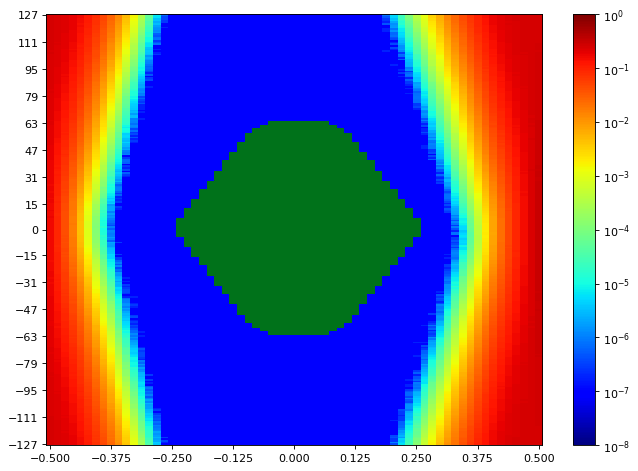

The table this chart was drawn from, first rows:
SW Version, 2020.2.2
Date and Time Started, 2022-Jun-08 18:24:16
Date and Time Ended, 2022-Jun-08 18:25:02
Scan Name, Scan 27
Link Settings, 
Reset RX After Applying Settings, false
Open Area, 9253
Horizontal Opening, 44
Horizontal Percentage, 67.69
Vertical Opening, 255
Vertical Percentage, 100
Dwell, BER
Dwell BER, 1e-5
Dwell Time, 0
Horizontal Increment, 1
Horizontal Range, -0.500 UI to 0.500 UI
Vertical Increment, 1
Vertical Range, 100%
Misc Info, ELF Version: 0x0009 SVN: 16356
Scan Start
2d statistical, -32, -31, -30, -29, -28, -27, -26, -25, -24, -23, -22, -21, -20, -19, -18, -17, -16, -15, -14, -13, -12, -11, -10
127, 0.2462, 0.2362, 0.2199, 0.1938, 0.1556, 0.1186, 0.08058, 0.05118, 0.02844, 0.01358, 0.00531, 0.001737, 0.0003536, 6.18944e-05, 7.82025e-06, 4.76844e-07, 9.53689e-08, 9.53689e-08, 9.53689e-08, 9.53689e-08, 9.53689e-08, 9.53689e-08, 9.53689e-08
126, 0.2451, 0.2369, 0.2187, 0.19, 0.155, 0.1212, 0.08104, 0.04976, 0.02767, 0.01328, 0.005087, 0.001548, 0.0003411, 5.98917e-05, 6.96193e-06, 6.67582e-07, 9.53689e-08, 9.53689e-08, 9.53689e-08, 9.53689e-08, 9.53689e-08, 9.53689e-08, 9.53689e-08
125, 0.2457, 0.2354, 0.2151, 0.189, 0.1549, 0.1152, 0.07983, 0.04832, 0.02683, 0.01262, 0.004961, 0.001448, 0.0003114, 5.37881e-05, 5.62676e-06, 3.81476e-07, 9.53689e-08, 9.53689e-08, 9.53689e-08, 9.53689e-08, 9.53689e-08, 9.53689e-08, 9.53689e-08
124, 0.2454, 0.2346, 0.2159, 0.1869, 0.1497, 0.1129, 0.07446, 0.04663, 0.02596, 0.01226, 0.004448, 0.001311, 0.000276, 4.49187e-05, 3.33791e-06, 3.81476e-07, 9.53689e-08, 9.53689e-08, 9.53689e-08, 9.53689e-08, 9.53689e-08, 9.53689e-08, 9.53689e-08
123, 0.2451, 0.2342, 0.2146, 0.1858, 0.1453, 0.1112, 0.07379, 0.04603, 0.02516, 0.01156, 0.004126, 0.001288, 0.0002419, 4.37743e-05, 3.52865e-06, 2.86107e-07, 9.53689e-08, 9.53689e-08, 9.53689e-08, 9.53689e-08, 9.53689e-08, 9.53689e-08, 9.53689e-08
122, 0.2445, 0.2315, 0.2137, 0.1837, 0.1446, 0.1112, 0.07149, 0.0437, 0.0233, 0.01093, 0.004043, 0.001129, 0.000234, 3.3856e-05, 2.28885e-06, 2.86107e-07, 9.53689e-08, 9.53689e-08, 9.53689e-08, 9.53689e-08, 9.53689e-08, 9.53689e-08, 9.53689e-08
121, 0.2438, 0.2326, 0.2134, 0.1824, 0.1423, 0.1053, 0.06999, 0.04298, 0.0228, 0.01024, 0.003739, 0.001044, 0.0002131, 3.40467e-05, 2.95644e-06, 9.53689e-08, 9.53689e-08, 9.53689e-08, 9.53689e-08, 9.53689e-08, 9.53689e-08, 9.53689e-08, 9.53689e-08
120, 0.2431, 0.2319, 0.2115, 0.1794, 0.1435, 0.1043, 0.06875, 0.04078, 0.02157, 0.009754, 0.003387, 0.0009605, 0.0001954, 2.80385e-05, 1.81201e-06, 9.53689e-08, 9.53689e-08, 9.53689e-08, 9.53689e-08, 9.53689e-08, 9.53689e-08, 9.53689e-08, 9.53689e-08
119, 0.2445, 0.2295, 0.207, 0.18, 0.1415, 0.1021, 0.06748, 0.03981, 0.02113, 0.009373, 0.003225, 0.0008975, 0.0001715, 2.26978e-05, 1.5259e-06, 1.90738e-07, 9.53689e-08, 9.53689e-08, 9.53689e-08, 9.53689e-08, 9.53689e-08, 9.53689e-08, 9.53689e-08
118, 0.2437, 0.2295, 0.2079, 0.1785, 0.139, 0.09649, 0.06544, 0.03872, 0.02049, 0.008893, 0.003044, 0.000806, 0.000156, 2.30793e-05, 1.33516e-06, 9.53689e-08, 9.53689e-08, 9.53689e-08, 9.53689e-08, 9.53689e-08, 9.53689e-08, 9.53689e-08, 9.53689e-08
117, 0.2429, 0.2263, 0.2071, 0.1756, 0.1369, 0.09808, 0.06405, 0.036, 0.01918, 0.008638, 0.002858, 0.0007554, 0.0001384, 1.90738e-05, 1.2398e-06, 9.53689e-08, 9.53689e-08, 9.53689e-08, 9.53689e-08, 9.53689e-08, 9.53689e-08, 9.53689e-08, 9.53689e-08
116, 0.2429, 0.2287, 0.2062, 0.1753, 0.1336, 0.09528, 0.06255, 0.03583, 0.01857, 0.007963, 0.002731, 0.0007141, 0.0001205, 1.32563e-05, 1.33516e-06, 9.53689e-08, 9.53689e-08, 9.53689e-08, 9.53689e-08, 9.53689e-08, 9.53689e-08, 9.53689e-08, 9.53689e-08
115, 0.2428, 0.2259, 0.2036, 0.1743, 0.1321, 0.09343, 0.06014, 0.03503, 0.01761, 0.007633, 0.002439, 0.0006418, 0.0001109, 1.39239e-05, 5.72213e-07, 9.53689e-08, 9.53689e-08, 9.53689e-08, 9.53689e-08, 9.53689e-08, 9.53689e-08, 9.53689e-08, 9.53689e-08
114, 0.2418, 0.2263, 0.2021, 0.1711, 0.1309, 0.09155, 0.05781, 0.03322, 0.01675, 0.00708, 0.002288, 0.0005798, 9.25078e-05, 1.44961e-05, 4.76844e-07, 9.53689e-08, 9.53689e-08, 9.53689e-08, 9.53689e-08, 9.53689e-08, 9.53689e-08, 9.53689e-08, 9.53689e-08
113, 0.2407, 0.2258, 0.1987, 0.1686, 0.1263, 0.09074, 0.05566, 0.0332, 0.01662, 0.006821, 0.002187, 0.0005242, 8.01099e-05, 9.72763e-06, 7.62951e-07, 9.53689e-08, 9.53689e-08, 9.53689e-08, 9.53689e-08, 9.53689e-08, 9.53689e-08, 9.53689e-08, 9.53689e-08
112, 0.2422, 0.2252, 0.2023, 0.1684, 0.1248, 0.08659, 0.05563, 0.03249, 0.01535, 0.006252, 0.00202, 0.000479, 8.01099e-05, 9.34615e-06, 8.5832e-07, 9.53689e-08, 9.53689e-08, 9.53689e-08, 9.53689e-08, 9.53689e-08, 9.53689e-08, 9.53689e-08, 9.53689e-08
111, 0.2398, 0.2226, 0.1989, 0.1666, 0.1248, 0.08614, 0.05486, 0.03193, 0.01495, 0.00624, 0.001849, 0.0004443, 7.09545e-05, 9.34615e-06, 2.86107e-07, 9.53689e-08, 9.53689e-08, 9.53689e-08, 9.53689e-08, 9.53689e-08, 9.53689e-08, 9.53689e-08, 9.53689e-08
110, 0.2399, 0.2195, 0.1989, 0.1638, 0.1243, 0.08456, 0.05318, 0.02858, 0.01419, 0.005583, 0.001755, 0.0003944, 6.15129e-05, 7.3434e-06, 4.76844e-07, 9.53689e-08, 9.53689e-08, 9.53689e-08, 9.53689e-08, 9.53689e-08, 9.53689e-08, 9.53689e-08, 9.53689e-08
109, 0.2397, 0.2214, 0.1964, 0.1593, 0.1214, 0.0827, 0.0515, 0.02862, 0.01312, 0.005305, 0.001616, 0.0003586, 5.58862e-05, 6.38972e-06, 7.62951e-07, 9.53689e-08, 9.53689e-08, 9.53689e-08, 9.53689e-08, 9.53689e-08, 9.53689e-08, 9.53689e-08, 9.53689e-08
108, 0.238, 0.2192, 0.1947, 0.1588, 0.1152, 0.0806, 0.04925, 0.0268, 0.01239, 0.004894, 0.00145, 0.0003123, 4.75891e-05, 6.38972e-06, 9.53689e-08, 9.53689e-08, 9.53689e-08, 9.53689e-08, 9.53689e-08, 9.53689e-08, 9.53689e-08, 9.53689e-08, 9.53689e-08
107, 0.2383, 0.219, 0.1925, 0.1589, 0.1194, 0.07835, 0.04785, 0.02696, 0.01205, 0.004631, 0.001364, 0.0003051, 4.37743e-05, 3.43328e-06, 9.53689e-08, 9.53689e-08, 9.53689e-08, 9.53689e-08, 9.53689e-08, 9.53689e-08, 9.53689e-08, 9.53689e-08, 9.53689e-08
106, 0.2392, 0.2173, 0.1903, 0.1529, 0.1136, 0.07629, 0.04653, 0.02572, 0.01188, 0.004259, 0.001185, 0.0002773, 4.28206e-05, 3.0518e-06, 1.90738e-07, 9.53689e-08, 9.53689e-08, 9.53689e-08, 9.53689e-08, 9.53689e-08, 9.53689e-08, 9.53689e-08, 9.53689e-08
105, 0.237, 0.2183, 0.1885, 0.154, 0.1131, 0.07591, 0.04488, 0.02424, 0.01099, 0.00411, 0.001113, 0.0002481, 3.93874e-05, 3.91012e-06, 9.53689e-08, 9.53689e-08, 9.53689e-08, 9.53689e-08, 9.53689e-08, 9.53689e-08, 9.53689e-08, 9.53689e-08, 9.53689e-08
104, 0.2379, 0.2174, 0.1876, 0.1503, 0.1101, 0.07326, 0.0436, 0.02332, 0.01054, 0.003917, 0.001092, 0.0002394, 3.27115e-05, 3.62402e-06, 1.90738e-07, 9.53689e-08, 9.53689e-08, 9.53689e-08, 9.53689e-08, 9.53689e-08, 9.53689e-08, 9.53689e-08, 9.53689e-08
103, 0.237, 0.2153, 0.1871, 0.1515, 0.1078, 0.07162, 0.04309, 0.0225, 0.01003, 0.003764, 0.0009327, 0.0002133, 2.85153e-05, 3.14717e-06, 2.86107e-07, 9.53689e-08, 9.53689e-08, 9.53689e-08, 9.53689e-08, 9.53689e-08, 9.53689e-08, 9.53689e-08, 9.53689e-08
102, 0.2366, 0.2139, 0.1824, 0.146, 0.1051, 0.06757, 0.04237, 0.02129, 0.00935, 0.003542, 0.0008776, 0.0001893, 2.49866e-05, 1.5259e-06, 9.53689e-08, 9.53689e-08, 9.53689e-08, 9.53689e-08, 9.53689e-08, 9.53689e-08, 9.53689e-08, 9.53689e-08, 9.53689e-08
101, 0.2351, 0.2131, 0.1816, 0.1456, 0.1048, 0.06808, 0.0401, 0.02005, 0.008866, 0.003087, 0.000762, 0.0001748, 1.99321e-05, 2.09812e-06, 9.53689e-08, 9.53689e-08, 9.53689e-08, 9.53689e-08, 9.53689e-08, 9.53689e-08, 9.53689e-08, 9.53689e-08, 9.53689e-08
100, 0.2337, 0.2088, 0.18, 0.1435, 0.1023, 0.0659, 0.03817, 0.02057, 0.008664, 0.002823, 0.0007642, 0.0001433, 1.68803e-05, 1.62127e-06, 9.53689e-08, 9.53689e-08, 9.53689e-08, 9.53689e-08, 9.53689e-08, 9.53689e-08, 9.53689e-08, 9.53689e-08, 9.53689e-08
99, 0.2345, 0.2126, 0.178, 0.1405, 0.09975, 0.06508, 0.03778, 0.01907, 0.007971, 0.002666, 0.000668, 0.0001353, 1.90738e-05, 1.14443e-06, 9.53689e-08, 9.53689e-08, 9.53689e-08, 9.53689e-08, 9.53689e-08, 9.53689e-08, 9.53689e-08, 9.53689e-08, 9.53689e-08
98, 0.2338, 0.2103, 0.1745, 0.1401, 0.09822, 0.06183, 0.03573, 0.01818, 0.007812, 0.00251, 0.0005923, 0.0001208, 1.41146e-05, 1.04906e-06, 9.53689e-08, 9.53689e-08, 9.53689e-08, 9.53689e-08, 9.53689e-08, 9.53689e-08, 9.53689e-08, 9.53689e-08, 9.53689e-08
97, 0.2338, 0.2083, 0.175, 0.1349, 0.09462, 0.06018, 0.03397, 0.01719, 0.00747, 0.002286, 0.0005348, 0.0001098, 1.18257e-05, 7.62951e-07, 9.53689e-08, 9.53689e-08, 9.53689e-08, 9.53689e-08, 9.53689e-08, 9.53689e-08, 9.53689e-08, 9.53689e-08, 9.53689e-08
96, 0.2318, 0.208, 0.172, 0.1365, 0.09392, 0.0595, 0.0337, 0.0171, 0.007051, 0.002189, 0.0005241, 9.67041e-05, 1.09674e-05, 5.72213e-07, 9.53689e-08, 9.53689e-08, 9.53689e-08, 9.53689e-08, 9.53689e-08, 9.53689e-08, 9.53689e-08, 9.53689e-08, 9.53689e-08
95, 0.2309, 0.204, 0.1716, 0.1298, 0.09149, 0.05643, 0.03192, 0.01583, 0.006322, 0.00214, 0.0004451, 8.65949e-05, 9.06004e-06, 6.67582e-07, 9.53689e-08, 9.53689e-08, 9.53689e-08, 9.53689e-08, 9.53689e-08, 9.53689e-08, 9.53689e-08, 9.53689e-08, 9.53689e-08
94, 0.2301, 0.2031, 0.1674, 0.1311, 0.08916, 0.05511, 0.03114, 0.01538, 0.006122, 0.001881, 0.0004249, 7.77256e-05, 9.63226e-06, 5.72213e-07, 9.53689e-08, 9.53689e-08, 9.53689e-08, 9.53689e-08, 9.53689e-08, 9.53689e-08, 9.53689e-08, 9.53689e-08, 9.53689e-08
93, 0.2284, 0.2002, 0.1673, 0.1306, 0.0881, 0.05411, 0.0306, 0.01427, 0.005592, 0.001768, 0.0004234, 6.7998e-05, 7.53414e-06, 3.81476e-07, 9.53689e-08, 9.53689e-08, 9.53689e-08, 9.53689e-08, 9.53689e-08, 9.53689e-08, 9.53689e-08, 9.53689e-08, 9.53689e-08
92, 0.2282, 0.2, 0.1665, 0.1255, 0.08661, 0.05067, 0.02824, 0.01316, 0.005225, 0.001678, 0.0003518, 5.70306e-05, 7.82025e-06, 1.90738e-07, 9.53689e-08, 9.53689e-08, 9.53689e-08, 9.53689e-08, 9.53689e-08, 9.53689e-08, 9.53689e-08, 9.53689e-08, 9.53689e-08
91, 0.2255, 0.2015, 0.1629, 0.1236, 0.08494, 0.05099, 0.02687, 0.01256, 0.004781, 0.00147, 0.00033, 5.98917e-05, 5.62676e-06, 4.76844e-07, 9.53689e-08, 9.53689e-08, 9.53689e-08, 9.53689e-08, 9.53689e-08, 9.53689e-08, 9.53689e-08, 9.53689e-08, 9.53689e-08
90, 0.2288, 0.1968, 0.1675, 0.1194, 0.08362, 0.05038, 0.02608, 0.01184, 0.004596, 0.001387, 0.0003009, 4.99733e-05, 4.2916e-06, 9.53689e-08, 9.53689e-08, 9.53689e-08, 9.53689e-08, 9.53689e-08, 9.53689e-08, 9.53689e-08, 9.53689e-08, 9.53689e-08, 9.53689e-08
89, 0.2274, 0.2001, 0.1594, 0.1206, 0.0793, 0.04781, 0.02531, 0.0114, 0.004356, 0.00126, 0.0002669, 4.39651e-05, 4.00549e-06, 2.86107e-07, 9.53689e-08, 9.53689e-08, 9.53689e-08, 9.53689e-08, 9.53689e-08, 9.53689e-08, 9.53689e-08, 9.53689e-08, 9.53689e-08
88, 0.2269, 0.1954, 0.1579, 0.1173, 0.07712, 0.04613, 0.02399, 0.01093, 0.004025, 0.001121, 0.0002403, 3.87198e-05, 3.24254e-06, 3.81476e-07, 9.53689e-08, 9.53689e-08, 9.53689e-08, 9.53689e-08, 9.53689e-08, 9.53689e-08, 9.53689e-08, 9.53689e-08, 9.53689e-08
... 216 more rows
